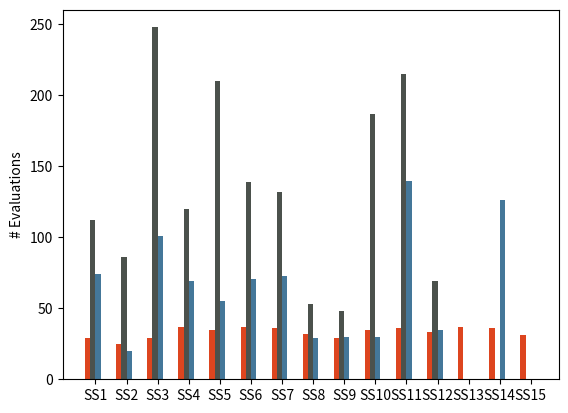

The script that saved this image: (Note: this script raises an exception after producing the figure.)
import matplotlib.pyplot as plt
import numpy as np
problems = ['wc-c1-3d-c1', 'sort_256', 'wc-c3-3d-c1', 'wc+wc-3d-c4', 'wc-3d-c4', 'wc+rs-3d-c4', 'wc+sol-3d-c4', 'noc_CM_log', 'wc-5d-c5', 'rs-6d-c3', 'wc-6d-c1', 'llvm_input', 'TriMesh', 'x264-DB', 'SaC',]
N = len(problems)



space = 9
ind = np.arange(space, space * (len(problems) + 1), space)  # the x locations for the groups
width = 1.5  # the width of the bars

fig, ax = plt.subplots()
al2 = [29.0, 25.0, 29.0, 37.0, 35.0, 37.0, 36.0, 32.0, 29.0, 35.0, 36.0, 33.0, 37.0, 36.0, 31.0]
rects1 = ax.bar(ind, al2, width, color='#DD451F',label='Flash')

epal1 = [112.0, 86.0, 248.0, 120.0, 210.0, 139.0, 132.0, 53.0, 48.0, 187.0, 215.0, 69.0, 0, 0, 0]
rects2 = ax.bar(ind + 1 * width, epal1, width, color='#4B514C',label='ePAL-0.01')

epal3 = [74.0, 20.0, 101.0, 69.0, 55.0, 71.0, 73.0, 29.0, 30.0, 30.0, 140.0, 35.0, 0, 126, 0]
rects3 = ax.bar(ind + 2 * width, epal3, width, color='#447799',label='ePal-0.3')


ax.set_ylabel('# Evaluations')
# ax.set_title('Scores by group and gender')

ax.set_xticks(ind + 1.5 * width)
ax.set_xticklabels(['SS' + str(i+1) for i,_ in enumerate(problems)], rotation='90')

# ax.set_xlim(3, 157)

plt.legend(loc='upper center', bbox_to_anchor=(0.5, 1.15), ncol=5, fancybox=True, frameon=False)

fig.set_size_inches(14, 3.5)
# plt.show()
plt.savefig('config_eval.png', bbox_inches='tight')